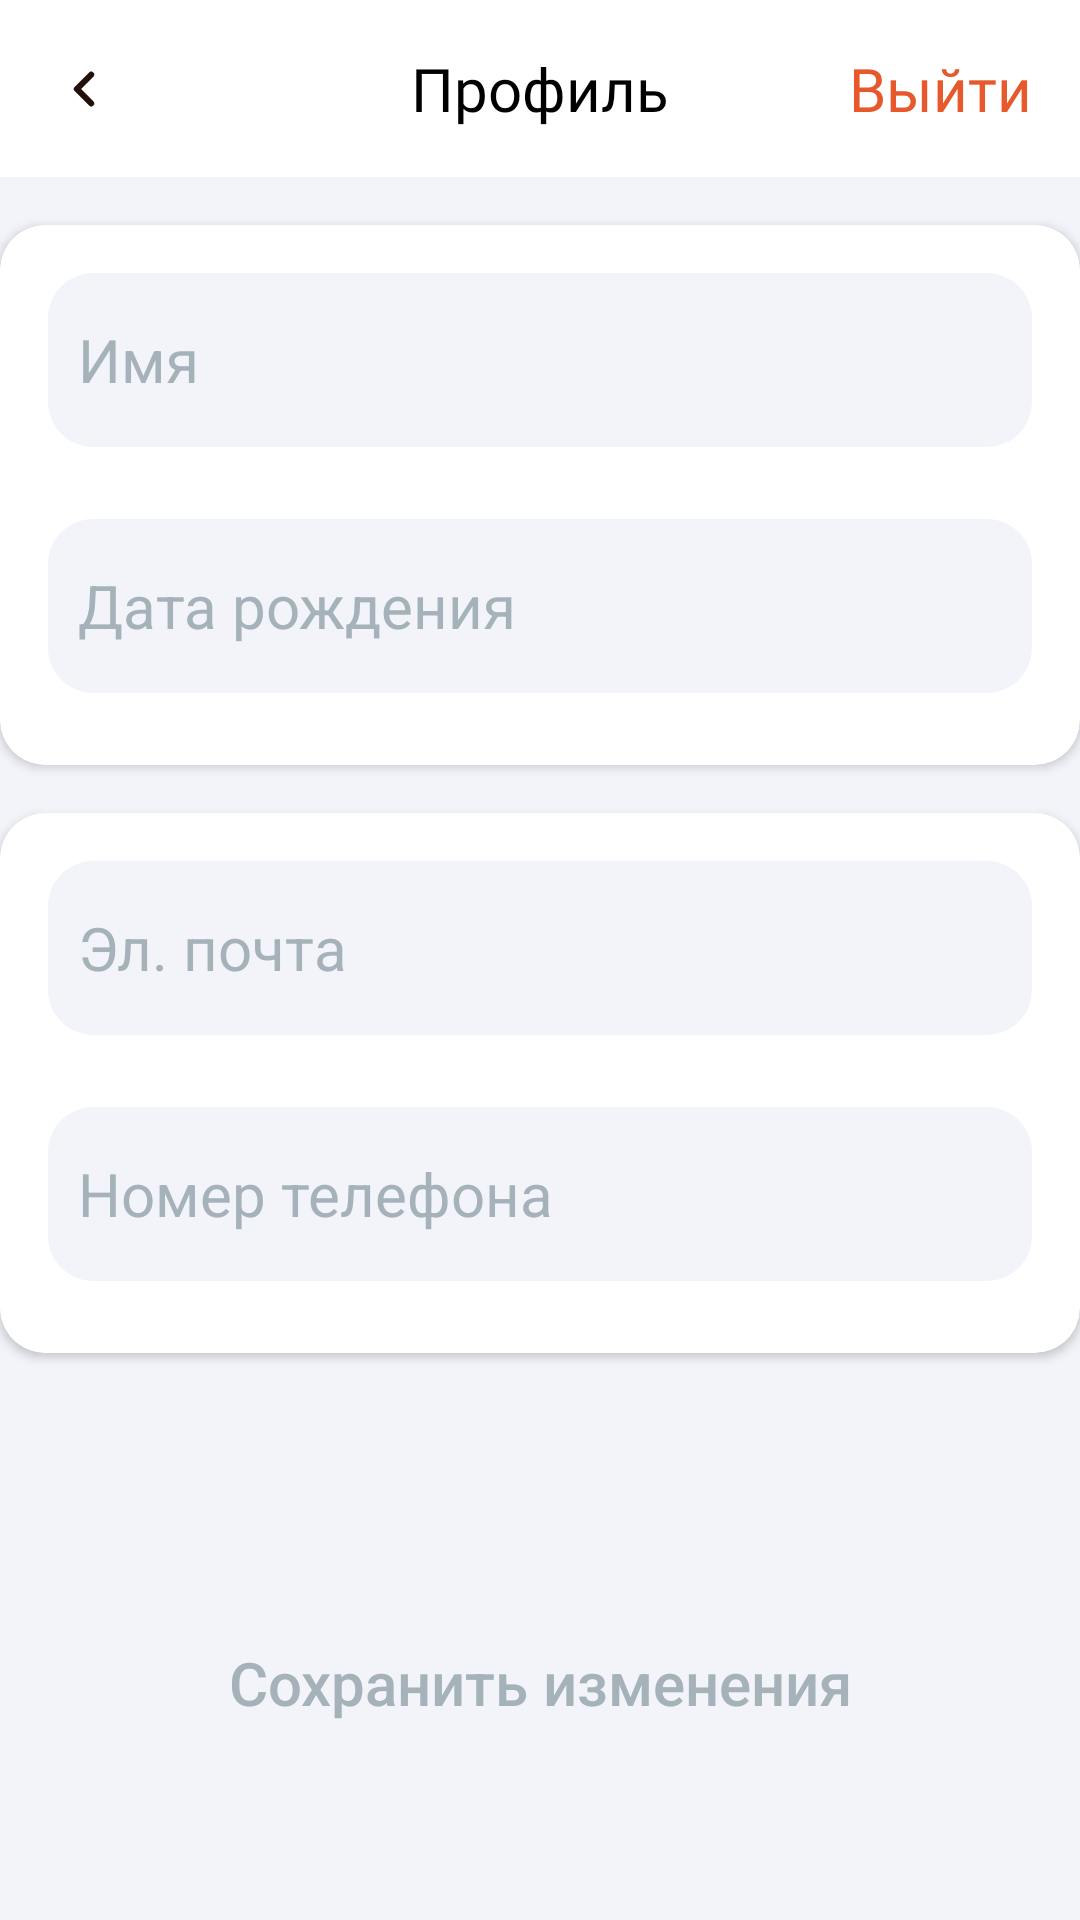

Here is an Android app screen rendered from its layout file. Give the layout XML and the strings, colors and styles it references.
<!-- AndroidManifest.xml: application theme Theme.NeoCafe -->
<!-- res/layout/fragment_profile_info.xml -->
<?xml version="1.0" encoding="utf-8"?>
<androidx.constraintlayout.widget.ConstraintLayout xmlns:android="http://schemas.android.com/apk/res/android"
    xmlns:app="http://schemas.android.com/apk/res-auto"
    xmlns:tools="http://schemas.android.com/tools"
    android:layout_width="match_parent"
    android:layout_height="match_parent"
    android:background="@color/white"
    tools:context=".view.registration.ProfileInfoFragment">


    <TextView
        android:id="@+id/profile_text"
        android:layout_width="wrap_content"
        android:layout_height="wrap_content"
        android:layout_marginTop="16dp"
        android:fontFamily="@font/montserrat_medium"
        android:text="Профиль"
        android:textColor="@color/black"
        android:textSize="20sp"
        app:layout_constraintEnd_toEndOf="parent"
        app:layout_constraintStart_toStartOf="parent"
        app:layout_constraintTop_toTopOf="parent" />

    <ImageView
        android:id="@+id/btn_back"
        android:layout_width="wrap_content"
        android:layout_height="wrap_content"
        android:layout_marginStart="16dp"
        android:src="@drawable/arrow_back"
        app:layout_constraintBottom_toBottomOf="@+id/profile_text"
        app:layout_constraintStart_toStartOf="parent"
        app:layout_constraintTop_toTopOf="@+id/profile_text" />

    <TextView
        android:id="@+id/btn_logout"
        android:layout_width="wrap_content"
        android:layout_height="wrap_content"
        android:layout_marginTop="16dp"
        android:layout_marginEnd="16dp"
        android:fontFamily="@font/montserrat_medium"
        android:text="Выйти"
        android:textColor="@color/main_orange"
        android:textSize="20sp"
        app:layout_constraintEnd_toEndOf="parent"
        app:layout_constraintTop_toTopOf="parent" />

    <androidx.constraintlayout.widget.ConstraintLayout
        android:layout_width="0dp"
        android:layout_height="0dp"
        android:layout_marginTop="16dp"
        android:background="#F2F4F9"
        app:layout_constraintBottom_toBottomOf="parent"
        app:layout_constraintEnd_toEndOf="parent"
        app:layout_constraintStart_toStartOf="parent"
        app:layout_constraintTop_toBottomOf="@+id/profile_text">

        <androidx.cardview.widget.CardView
            android:id="@+id/cardView"
            android:layout_width="0dp"
            android:layout_height="180dp"
            android:layout_marginTop="16dp"
            app:cardCornerRadius="15dp"
            app:layout_constraintEnd_toEndOf="parent"
            app:layout_constraintStart_toStartOf="parent"
            app:layout_constraintTop_toTopOf="parent">

            <androidx.constraintlayout.widget.ConstraintLayout
                android:layout_width="match_parent"
                android:layout_height="match_parent">

                <EditText
                    android:id="@+id/et_name"
                    android:layout_width="0dp"
                    android:layout_height="58dp"
                    android:layout_marginStart="16dp"
                    android:layout_marginTop="16dp"
                    android:layout_marginEnd="16dp"
                    android:background="@drawable/rounded_et"
                    android:ems="10"
                    android:hint="Имя"
                    android:inputType="text"
                    android:paddingLeft="10dp"
                    android:textColor="@color/black"
                    android:textColorHint="@color/grey"
                    android:textSize="20sp"
                    app:layout_constraintEnd_toEndOf="parent"
                    app:layout_constraintStart_toStartOf="parent"
                    app:layout_constraintTop_toTopOf="parent" />

                <EditText
                    android:id="@+id/et_birth"
                    android:layout_width="0dp"
                    android:layout_height="58dp"
                    android:layout_marginStart="16dp"
                    android:layout_marginTop="24dp"
                    android:layout_marginEnd="16dp"
                    android:background="@drawable/rounded_et"
                    android:ems="10"
                    android:hint="Дата рождения"
                    android:inputType="date"
                    android:paddingLeft="10dp"
                    android:textColor="@color/black"
                    android:textColorHint="@color/grey"
                    android:textSize="20sp"
                    app:layout_constraintEnd_toEndOf="parent"
                    app:layout_constraintHorizontal_bias="1.0"
                    app:layout_constraintStart_toStartOf="parent"
                    app:layout_constraintTop_toBottomOf="@+id/et_name" />
            </androidx.constraintlayout.widget.ConstraintLayout>
        </androidx.cardview.widget.CardView>

        <androidx.cardview.widget.CardView
            android:layout_width="0dp"
            android:layout_height="180dp"
            android:layout_marginTop="16dp"
            app:cardCornerRadius="15dp"
            app:layout_constraintEnd_toEndOf="parent"
            app:layout_constraintStart_toStartOf="parent"
            app:layout_constraintTop_toBottomOf="@+id/cardView">

            <androidx.constraintlayout.widget.ConstraintLayout
                android:layout_width="match_parent"
                android:layout_height="match_parent">

                <EditText
                    android:id="@+id/et_mail"
                    android:layout_width="0dp"
                    android:layout_height="58dp"
                    android:layout_marginStart="16dp"
                    android:layout_marginTop="16dp"
                    android:layout_marginEnd="16dp"
                    android:background="@drawable/rounded_et"
                    android:ems="10"
                    android:hint="Эл. почта"
                    android:inputType="textEmailAddress"
                    android:paddingLeft="10dp"
                    android:textColor="@color/black"
                    android:textColorHint="@color/grey"
                    android:textSize="20sp"
                    app:layout_constraintEnd_toEndOf="parent"
                    app:layout_constraintStart_toStartOf="parent"
                    app:layout_constraintTop_toTopOf="parent" />

                <EditText
                    android:id="@+id/et_phone"
                    android:layout_width="0dp"
                    android:layout_height="58dp"
                    android:layout_marginStart="16dp"
                    android:layout_marginTop="24dp"
                    android:layout_marginEnd="16dp"
                    android:background="@drawable/rounded_et"
                    android:ems="10"
                    android:hint="Номер телефона"
                    android:inputType="phone"
                    android:paddingLeft="10dp"
                    android:textColor="@color/black"
                    android:textColorHint="@color/grey"
                    android:textSize="20sp"
                    app:layout_constraintEnd_toEndOf="parent"
                    app:layout_constraintHorizontal_bias="1.0"
                    app:layout_constraintStart_toStartOf="parent"
                    app:layout_constraintTop_toBottomOf="@+id/et_mail" />
            </androidx.constraintlayout.widget.ConstraintLayout>
        </androidx.cardview.widget.CardView>

        <androidx.appcompat.widget.AppCompatButton
            android:id="@+id/btn_save"
            android:layout_width="0dp"
            android:layout_height="58dp"
            android:background="@drawable/rounded_auth_btn"
            android:text="Сохранить изменения"
            android:textAllCaps="false"
            android:enabled="false"
            android:textSize="20sp"
            android:textColor="@color/grey"
            android:layout_marginStart="16dp"
            android:layout_marginEnd="16dp"
            android:layout_marginBottom="50dp"
            app:layout_constraintBottom_toBottomOf="parent"
            app:layout_constraintEnd_toEndOf="parent"
            app:layout_constraintStart_toStartOf="parent" />

    </androidx.constraintlayout.widget.ConstraintLayout>
</androidx.constraintlayout.widget.ConstraintLayout>
<!-- resources referenced by this layout -->
<resources>
  <color name="black">#FF000000</color>
  <color name="grey">#A5B2BA</color>
  <color name="main_orange">#E7582C</color>
  <color name="white">#FFFFFFFF</color>
  <!-- drawable arrow_back (drawable) -->
  <vector xmlns:android="http://schemas.android.com/apk/res/android"
      android:width="24dp"
      android:height="24dp"
      android:viewportWidth="24"
      android:viewportHeight="24">
    <path
        android:pathData="M14.4,16.8L9.6,12L14.4,7.2"
        android:strokeLineJoin="round"
        android:strokeWidth="2"
        android:fillColor="#00000000"
        android:strokeColor="#22100B"
        android:strokeLineCap="round"/>
  </vector>
  <!-- drawable rounded_auth_btn (drawable) -->
  <?xml version="1.0" encoding="utf-8"?>
  <selector xmlns:android="http://schemas.android.com/apk/res/android">
      <item android:state_enabled="true">
          <shape>
              <solid android:color="@color/main_orange" /> 
              <corners android:radius="10dp" />
          </shape>
      </item>
      <item android:state_enabled="false">
          <shape>
              <solid android:color="#F2F4F9" /> 
              <corners android:radius="10dp" />
          </shape>
      </item>
  </selector>
  <!-- drawable rounded_et (drawable) -->
  <shape xmlns:android="http://schemas.android.com/apk/res/android"
      android:shape="rectangle">
      <corners android:radius="15dp" /> 
      <solid android:color="#F2F4F9" /> 
  </shape>
  <style name="Theme.NeoCafe" parent="Base.Theme.NeoCafe" />
  <style name="Base.Theme.NeoCafe" parent="Theme.AppCompat.Light.NoActionBar">
          <item name="android:statusBarColor">@color/white</item>
      </style>
</resources>
